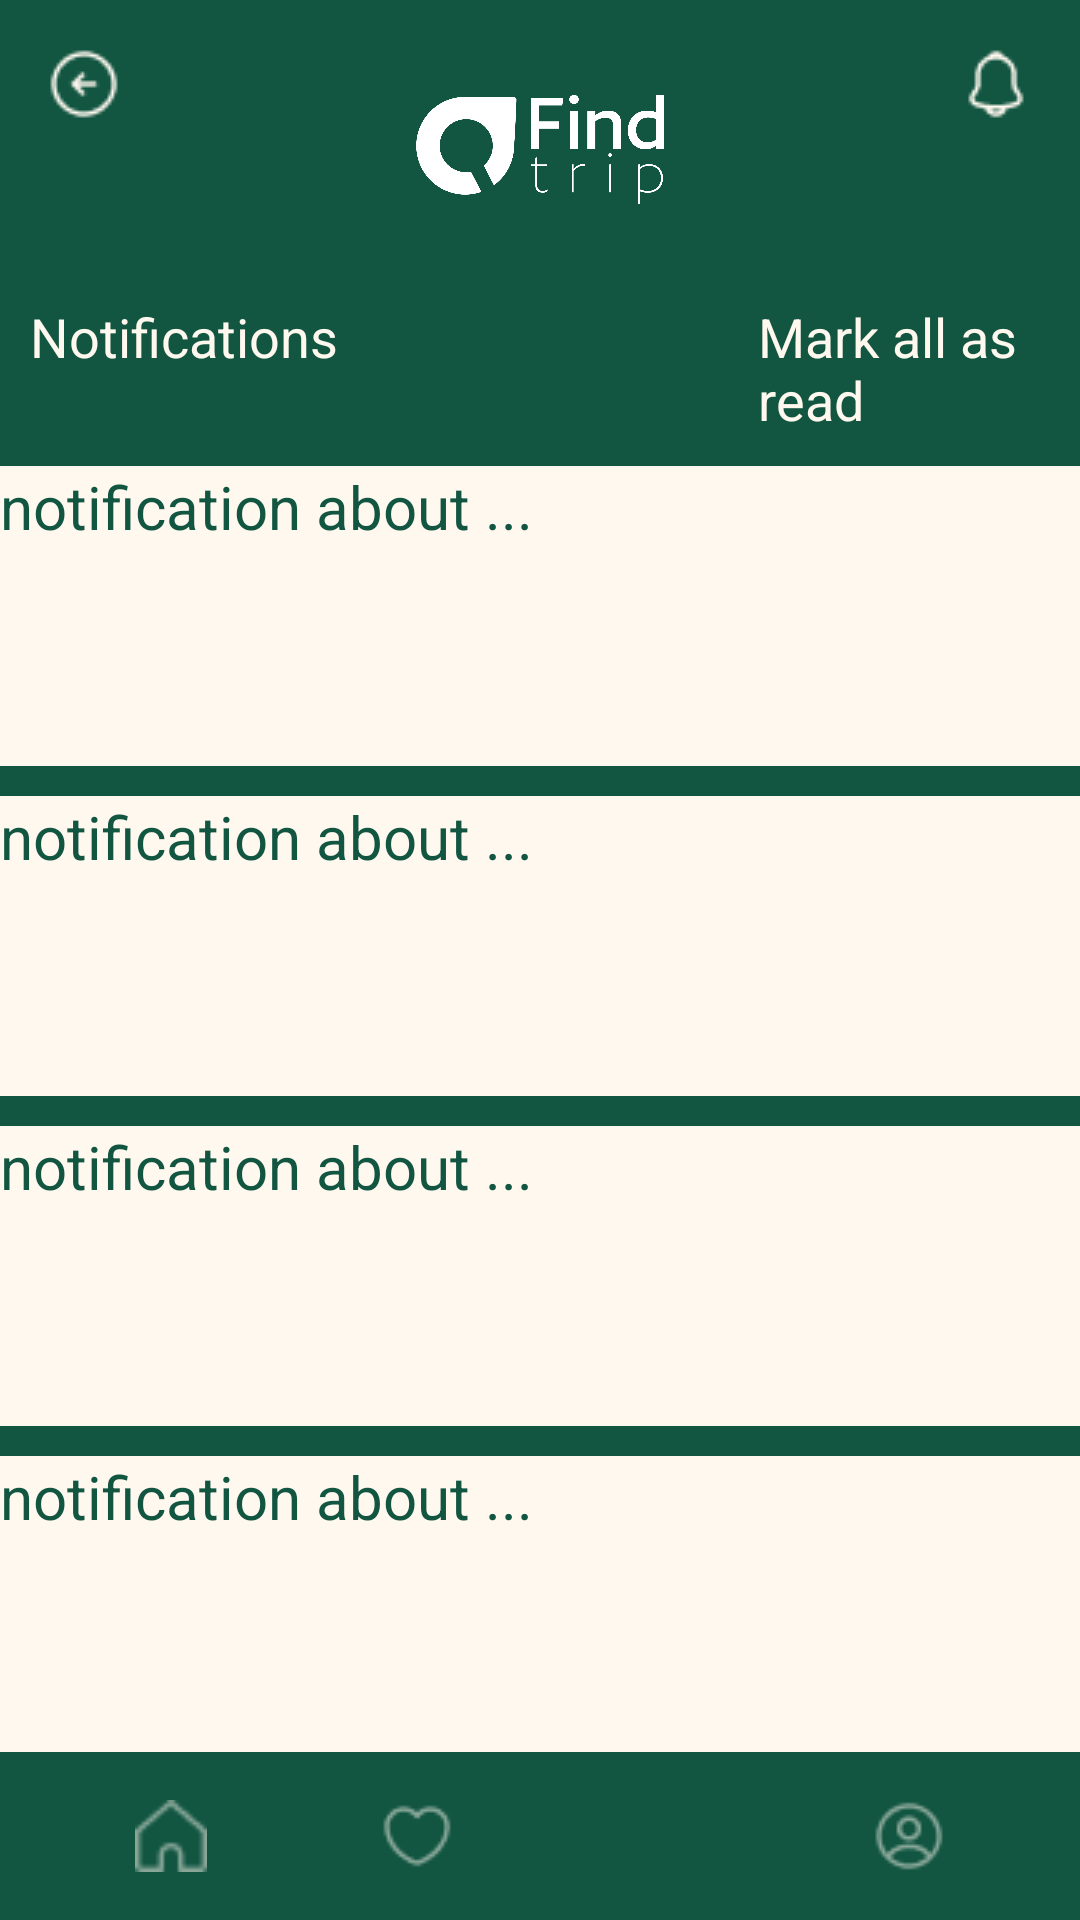

Produce the Android XML layout that renders to this screen, including the resource entries it uses.
<!-- AndroidManifest.xml: application theme Theme.FindTrip -->
<!-- res/layout/notificationcolor.xml -->
<?xml version="1.0" encoding="utf-8"?>
<androidx.constraintlayout.widget.ConstraintLayout xmlns:android="http://schemas.android.com/apk/res/android"
    android:layout_width="match_parent"
    android:layout_height="match_parent"
    android:background="@color/emerald"
    xmlns:app="http://schemas.android.com/apk/res-auto">

    <LinearLayout
        android:id="@+id/headerLayout"
        android:layout_width="match_parent"
        android:layout_height="wrap_content"
        android:orientation="horizontal"
        android:padding="16dp"
        app:layout_constraintTop_toTopOf="parent">

        <ImageView
            android:id="@+id/backButton"
            android:layout_width="wrap_content"
            android:layout_height="wrap_content"
            android:src="@drawable/icon_back_white"/>

        <ImageView
            android:id="@+id/logoImage"
            android:layout_width="80dp"
            android:layout_height="68dp"
            android:layout_weight="1"
            android:src="@drawable/logo_white" />

        <ImageView
            android:id="@+id/notificationIcon"
            android:layout_width="24dp"
            android:layout_height="24dp"
            android:src="@drawable/notification_white" />
    </LinearLayout>
    
    <LinearLayout
        android:id="@+id/notification"
        android:layout_width="match_parent"
        android:layout_height="wrap_content"
        android:orientation="vertical"
        app:layout_constraintTop_toBottomOf="@id/headerLayout">

        <LinearLayout
            android:layout_width="match_parent"
            android:layout_height="wrap_content"
            android:orientation="horizontal"
            android:layout_marginBottom="10dp"
            app:layout_constraintBaseline_toBottomOf="@id/headerLayout">

            <TextView
                android:id="@+id/notificationlabel"
                android:layout_width="wrap_content"
                android:layout_height="wrap_content"
                android:layout_marginEnd="140dp"
                android:text="Notifications"
                android:textSize="18dp"
                android:layout_marginStart="10dp"
                android:textColor="@color/cream" />

            <TextView
                android:id="@+id/marksallasread"
                android:layout_width="wrap_content"
                android:layout_height="wrap_content"
                android:text="Mark all as read"
                android:textSize="18dp"
                android:textColor="@color/cream"/>
            </LinearLayout>
        
        <TextView
            android:id="@+id/notification1"
            android:layout_width="match_parent"
            android:layout_height="100dp"
            android:text="notification about ..."
            android:textColor="@color/emerald"
            android:textSize="20dp"
            android:background="@color/cream"
            android:layout_marginBottom="10dp"/>
        <TextView
            android:id="@+id/notification2"
            android:layout_width="match_parent"
            android:layout_height="100dp"
            android:text="notification about ..."
            android:textColor="@color/emerald"
            android:textSize="20dp"
            android:background="@color/cream"
            android:layout_marginBottom="10dp"/>
        <TextView
            android:id="@+id/notification3"
            android:layout_width="match_parent"
            android:layout_height="100dp"
            android:text="notification about ..."
            android:textColor="@color/emerald"
            android:textSize="20dp"
            android:background="@color/cream"
            android:layout_marginBottom="10dp"/>
        <TextView
            android:id="@+id/notification4"
            android:layout_width="match_parent"
            android:layout_height="100dp"
            android:text="notification about ..."
            android:textColor="@color/emerald"
            android:textSize="20dp"
            android:background="@color/cream"
            android:layout_marginBottom="10dp"/>
        <TextView
            android:id="@+id/notification5"
            android:layout_width="match_parent"
            android:layout_height="100dp"
            android:text="notification about ..."
            android:textColor="@color/emerald"
            android:textSize="20dp"
            android:background="@color/cream"
            android:layout_marginBottom="10dp"/>
    </LinearLayout>

    <LinearLayout
        android:id="@+id/bottomNavigationLayout"
        android:layout_width="match_parent"
        android:layout_height="wrap_content"
        android:background="@color/emerald"
        android:orientation="horizontal"
        android:padding="16dp"
        app:layout_constraintBottom_toBottomOf="parent">

        <ImageView
            android:id="@+id/homeIcon"
            android:layout_width="0dp"
            android:layout_height="24dp"
            android:layout_weight="1"
            android:src="@drawable/ic_home_white" />

        <ImageView
            android:id="@+id/favoritesIcon"
            android:layout_width="0dp"
            android:layout_height="24dp"
            android:layout_weight="1"
            android:src="@drawable/ic_favorite_white" />

        <ImageView
            android:id="@+id/cartIcon"
            android:layout_width="0dp"
            android:layout_height="24dp"
            android:layout_weight="1"
            android:src="@drawable/ic_cart_white" />

        <ImageView
            android:id="@+id/profileIcon"
            android:layout_width="0dp"
            android:layout_height="24dp"
            android:layout_weight="1"
            android:src="@drawable/ic_profile_white" />
    </LinearLayout>

</androidx.constraintlayout.widget.ConstraintLayout>
<!-- resources referenced by this layout -->
<resources>
  <color name="cream">#FFF8EF</color>
  <color name="emerald">#125642</color>
  <!-- drawable ic_favorite_white: png bitmap (drawable, 647 bytes) -->
  <!-- drawable ic_home_white: png bitmap (drawable, 483 bytes) -->
  <!-- drawable ic_profile_white: png bitmap (drawable, 805 bytes) -->
  <!-- drawable icon_back_white: png bitmap (drawable, 614 bytes) -->
  <!-- drawable logo_white: png bitmap (drawable, 29577 bytes) -->
  <!-- drawable notification_white: png bitmap (drawable, 509 bytes) -->
  <style name="Theme.FindTrip" parent="Theme.MaterialComponents.Light.NoActionBar">
          
          <item name="colorPrimary">#004D40</item>
          <item name="colorPrimaryVariant">#00BFA6</item>
          <item name="colorOnPrimary">@android:color/white</item>
          
          <item name="colorSecondary">#00BFA6</item>
          <item name="colorSecondaryVariant">#00BFA6</item>
          <item name="colorOnSecondary">@android:color/white</item>
          
          <item name="android:statusBarColor">@android:color/white</item>
          <item name="android:windowLightStatusBar">true</item>
          
          <item name="android:windowBackground">@android:color/white</item>
      </style>
</resources>
